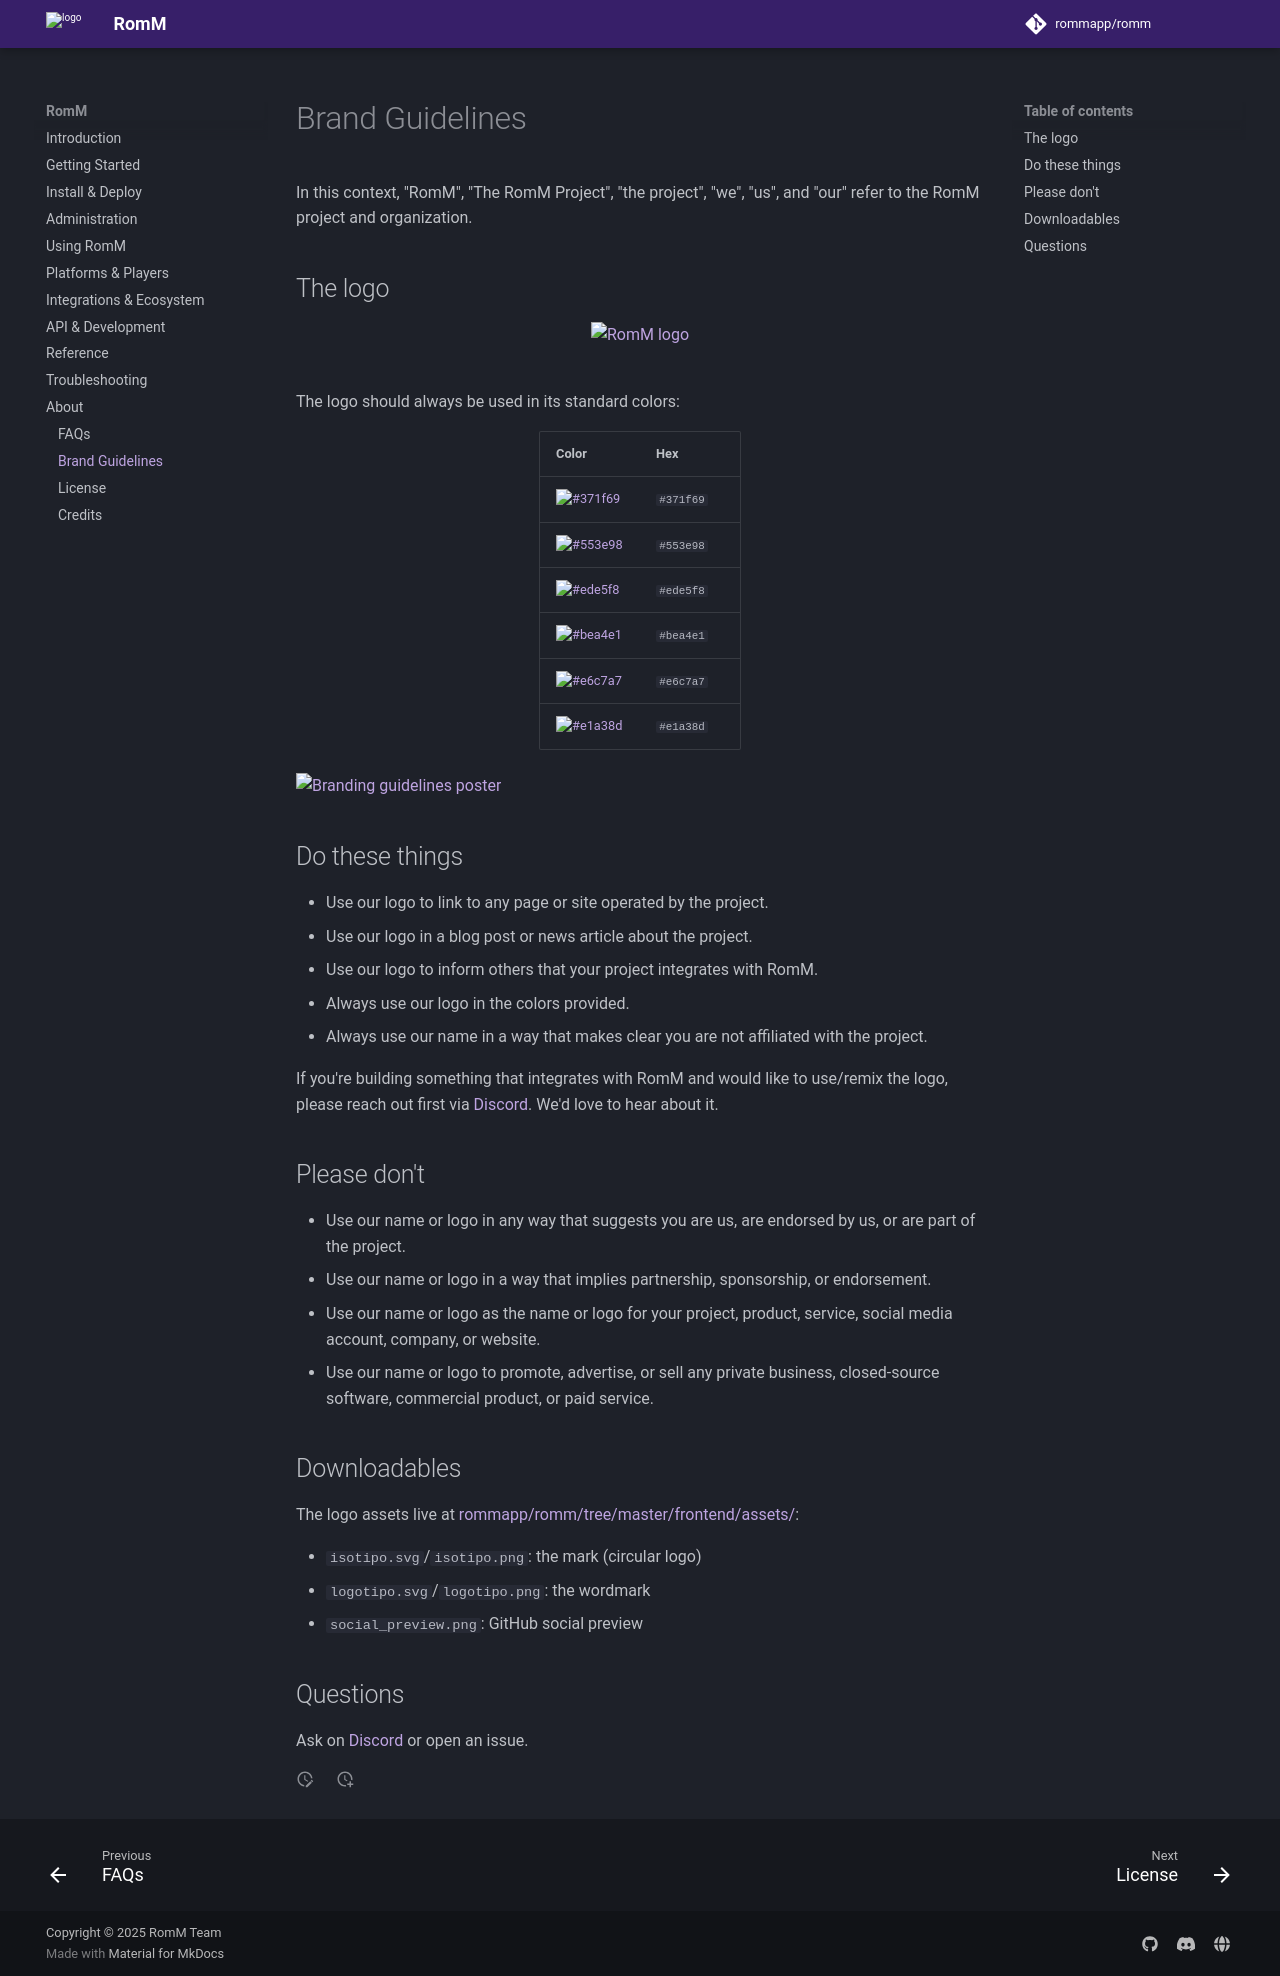

repository: rommapp/docs · page: 5.4.0-alpha/about/brand-guidelines/index.html · generator: mkdocs

---
title: Brand Guidelines
description: How to use the name, logo, and colors
---

<!-- trunk-ignore-all(markdownlint/MD033) -->

# Brand Guidelines

In this context, "RomM", "The RomM Project", "the project", "we", "us", and "our" refer to the RomM project and organization.

## The logo

<div align="center">
  <img src="../../resources/romm/isotipo.svg" width="180px" height="auto" alt="RomM logo">
  <br />
  <br />
</div>

The logo should always be used in its standard colors:

<div align="center">
  <table>
    <tr>
      <th>Color</th>
      <th>Hex</th>
    </tr>
    <tr>
      <td><img src="../../resources/romm/brand_guidelines/371f69.png" height="16" width="16" alt="#371f69"></td>
      <td><code>#371f69</code></td>
    </tr>
    <tr>
      <td><img src="../../resources/romm/brand_guidelines/553e98.png" height="16" width="16" alt="#553e98"></td>
      <td><code>#553e98</code></td>
    </tr>
    <tr>
      <td><img src="../../resources/romm/brand_guidelines/ede5f8.png" height="16" width="16" alt="#ede5f8"></td>
      <td><code>#ede5f8</code></td>
    </tr>
    <tr>
      <td><img src="../../resources/romm/brand_guidelines/bea4e1.png" height="16" width="16" alt="#bea4e1"></td>
      <td><code>#bea4e1</code></td>
    </tr>
    <tr>
      <td><img src="../../resources/romm/brand_guidelines/e6c7a7.png" height="16" width="16" alt="#e6c7a7"></td>
      <td><code>#e6c7a7</code></td>
    </tr>
    <tr>
      <td><img src="../../resources/romm/brand_guidelines/e1a38d.png" height="16" width="16" alt="#e1a38d"></td>
      <td><code>#e1a38d</code></td>
    </tr>
  </table>
</div>

![Branding guidelines poster](../resources/romm/brand_guidelines/poster.png)

## Do these things

- Use our logo to link to any page or site operated by the project.
- Use our logo in a blog post or news article about the project.
- Use our logo to inform others that your project integrates with RomM.
- Always use our logo in the colors provided.
- Always use our name in a way that makes clear you are not affiliated with the project.

If you're building something that integrates with RomM and would like to use/remix the logo, please reach out first via [Discord](https://discord.gg/romm). We'd love to hear about it.

## Please don't

- Use our name or logo in any way that suggests you are us, are endorsed by us, or are part of the project.
- Use our name or logo in a way that implies partnership, sponsorship, or endorsement.
- Use our name or logo as the name or logo for your project, product, service, social media account, company, or website.
- Use our name or logo to promote, advertise, or sell any private business, closed-source software, commercial product, or paid service.

## Downloadables

The logo assets live at [rommapp/romm/tree/master/frontend/assets/](https://github.com/rommapp/romm/tree/master/frontend/assets/):

- `isotipo.svg`/`isotipo.png`: the mark (circular logo)
- `logotipo.svg`/`logotipo.png`: the wordmark
- `social_preview.png`: GitHub social preview

## Questions

Ask on [Discord](https://discord.gg/romm) or open an issue.
